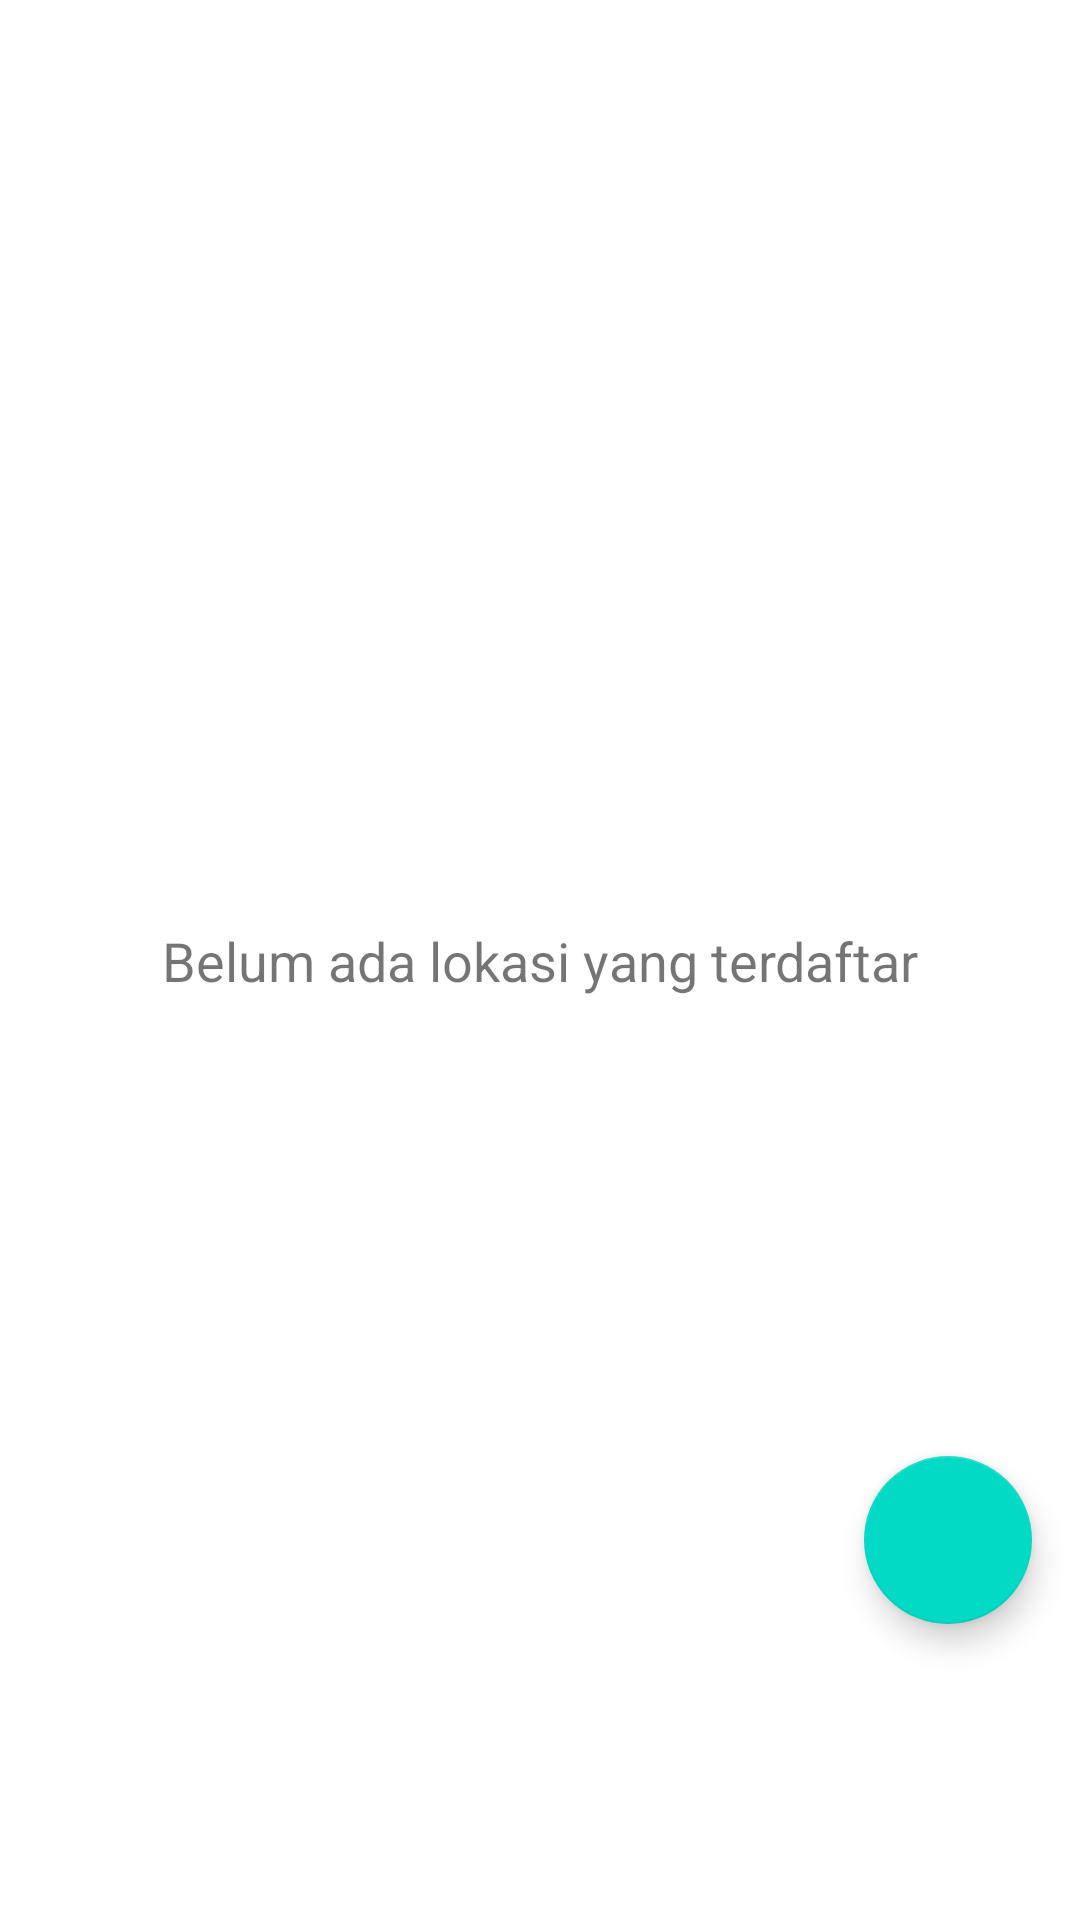

Produce the Android XML layout that renders to this screen, including the resource entries it uses.
<!-- AndroidManifest.xml: application theme Theme.StudyDesaApp -->
<!-- res/layout/fragment_location_list.xml -->
<?xml version="1.0" encoding="utf-8"?>
<androidx.constraintlayout.widget.ConstraintLayout xmlns:android="http://schemas.android.com/apk/res/android"
    xmlns:app="http://schemas.android.com/apk/res-auto"
    xmlns:tools="http://schemas.android.com/tools"
    android:layout_width="match_parent"
    android:layout_height="match_parent"
    tools:context=".ui.ui.listlocation.LocationListFragment">

    <ProgressBar
        android:id="@+id/progressBar"
        style="?android:attr/progressBarStyle"
        android:layout_width="wrap_content"
        android:layout_height="wrap_content"
        app:layout_constraintStart_toStartOf="parent"
        app:layout_constraintEnd_toEndOf="parent"
        app:layout_constraintTop_toTopOf="parent"
        app:layout_constraintBottom_toBottomOf="parent"
        android:visibility="gone"/>

    <androidx.recyclerview.widget.RecyclerView
        android:id="@+id/rv_location"
        android:layout_width="0dp"
        android:layout_height="0dp"
        android:padding="16dp"
        android:clipToPadding="false"
        android:layout_marginBottom="40dp"
        app:layout_behavior="@string/appbar_scrolling_view_behavior"
        app:layout_constraintBottom_toBottomOf="parent"
        app:layout_constraintEnd_toEndOf="parent"
        app:layout_constraintStart_toStartOf="parent"
        app:layout_constraintTop_toTopOf="parent"
        tools:listitem="@layout/item_location">

    </androidx.recyclerview.widget.RecyclerView>

    <com.google.android.material.floatingactionbutton.FloatingActionButton
        android:id="@+id/fab_location"
        android:layout_width="wrap_content"
        android:layout_height="wrap_content"
        android:layout_margin="16dp"
        android:layout_marginEnd="36dp"
        android:contentDescription="@string/add_location"
        android:src="@drawable/ic_add_24dp"
        app:layout_constraintBottom_toBottomOf="parent"
        app:layout_constraintEnd_toEndOf="parent"
        app:layout_constraintTop_toTopOf="parent"
        app:layout_constraintVertical_bias="0.85" />

<com.google.android.material.textview.MaterialTextView
    android:id="@+id/tv_empty_location"
    android:layout_width="wrap_content"
    android:layout_height="wrap_content"
    android:text="Belum ada lokasi yang terdaftar"
    android:textSize="18sp"
    android:visibility="visible"
    app:layout_constraintStart_toStartOf="parent"
    app:layout_constraintEnd_toEndOf="parent"
    app:layout_constraintTop_toTopOf="parent"
    app:layout_constraintBottom_toBottomOf="parent"/>
</androidx.constraintlayout.widget.ConstraintLayout>
<!-- res/layout/item_location.xml (included above) -->
<?xml version="1.0" encoding="utf-8"?>
<androidx.cardview.widget.CardView xmlns:android="http://schemas.android.com/apk/res/android"
    android:layout_width="match_parent"
    android:layout_height="200dp"
    xmlns:app="http://schemas.android.com/apk/res-auto"
    xmlns:tools="http://schemas.android.com/tools"
    android:orientation="vertical"
    android:layout_marginHorizontal="16dp"
    android:layout_marginBottom="8dp"
    app:cardCornerRadius="4dp"
    app:cardElevation="4dp"
    app:cardMaxElevation="4dp"
    app:cardUseCompatPadding="true">

    <FrameLayout
        android:id="@+id/item_container"
        android:layout_width="match_parent"
        android:layout_height="match_parent">

        <ImageView
            android:id="@+id/img_poster"
            android:layout_width="200dp"
            android:layout_height="match_parent"
            android:src="@color/teal_200"
            android:scaleType="centerCrop"
            tools:ignore="ContentDescription"/>

        <TextView
            android:id="@+id/tv_item_title"
            android:layout_width="wrap_content"
            android:layout_height="wrap_content"
            android:layout_marginStart="16dp"
            android:layout_marginBottom="16dp"
            android:layout_gravity="bottom"
            android:textSize="18sp"
            android:textColor="@color/white"
            android:textStyle="bold"
            tools:text="@string/title" />

        <ImageView
            android:layout_width="120dp"
            android:layout_height="90dp"
            android:layout_gravity="end"
            android:layout_marginTop="40dp"
            android:src="@drawable/logo_ub" />

        <TextView
            android:id="@+id/tv_faculty_name"
            android:layout_width="wrap_content"
            android:layout_height="wrap_content"
            android:layout_gravity="end"
            android:layout_marginTop="140dp"
            android:layout_marginEnd="35dp"
            android:text="Fakultas" />

    </FrameLayout>

</androidx.cardview.widget.CardView>
<!-- resources referenced by this layout -->
<resources>
  <color name="teal_200">#FF03DAC5</color>
  <color name="white">#FFFFFFFF</color>
  <!-- drawable logo_ub: png bitmap (drawable, 224439 bytes) -->
  <string name="add_location">Add Location</string>
  <string name="title">title</string>
  <style name="Theme.StudyDesaApp" parent="Theme.MaterialComponents.DayNight.DarkActionBar">
          
          <item name="colorPrimary">@color/colorPrimary</item>
          <item name="colorPrimaryVariant">@color/purple_700</item>
          <item name="colorOnPrimary">@color/white</item>
          
          <item name="colorSecondary">@color/teal_200</item>
          <item name="colorSecondaryVariant">@color/teal_700</item>
          <item name="colorOnSecondary">@color/black</item>
          
          <item name="android:statusBarColor" tools:targetApi="l">?attr/colorPrimaryVariant</item>
          
      </style>
  <color name="colorPrimary">#009dc4</color>
  <color name="purple_700">#FF3700B3</color>
  <color name="teal_700">#FF018786</color>
  <color name="black">#FF000000</color>
</resources>
